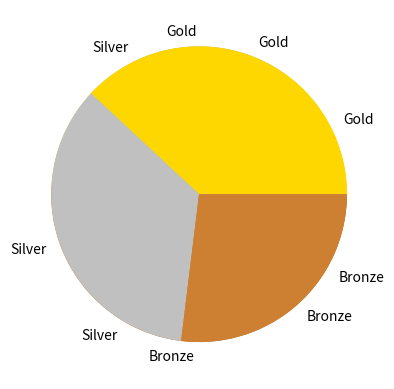

Here is the Python script that generated this plot:
import matplotlib.pyplot as plt


# Canada:
years = [1924, 1928, 1932, 1936, 1948, 1952, 1956, 1960, 1964, 1968, 1972, 1976, 1980, 1984,1988, 1992, 1994, 1998, 2002, 2006,2010, 2014]

medals = [9, 12, 20, 13, 20, 17, 20, 21, 7, 20, 1, 3, 2, 4, 6, 37, 40, 49, 75, 68, 91, 90]

plt.plot(years, medals, color=(255/255, 100/255, 100/255), linewidth=4.0)

plt.show()

values = [315, 203, 107]
colors = ['gold', 'silver', '#cd7f32']
labels = ["Gold", "Silver", "Bronze"]

plt.pie(values, labels=labels, colors=colors)

plt.show()


# Finland:
years = [1924, 1928, 1932, 1936, 1948, 1952, 1956, 1960, 1964, 1968, 1972, 1976, 1980, 1984, 1988, 1992, 1994, 1998, 2002, 2006, 2010, 2014]

medals = [15, 4, 3, 9, 9, 12, 12, 13, 15, 8, 10, 16, 12, 19, 34, 13, 31, 59, 13, 43, 50, 34, ]

plt.plot(years, medals, color=(255/255, 100/255, 100/255), linewidth=4.0)

plt.show()

values = [66, 147, 221]
colors = ['gold', 'silver', '#cd7f32']
labels = ["Gold", "Silver", "Bronze"]

plt.pie(values, labels=labels, colors=colors)

plt.show()

# Germany:
years = [1928, 1932, 1936, 1992, 1994, 1998, 2002, 2006, 2010, 2014]

medals = [5, 21, 7, 38, 40, 44, 61, 54, 54, 36]

plt.plot(years, medals, color=(255/255, 100/255, 100/255), linewidth=4.0)

plt.show()

values = [137, 126, 97]
colors = ['gold', 'silver', '#cd7f32']
labels = ["Gold", "Silver", "Bronze"]

plt.pie(values, labels=labels, colors=colors)

plt.show()

